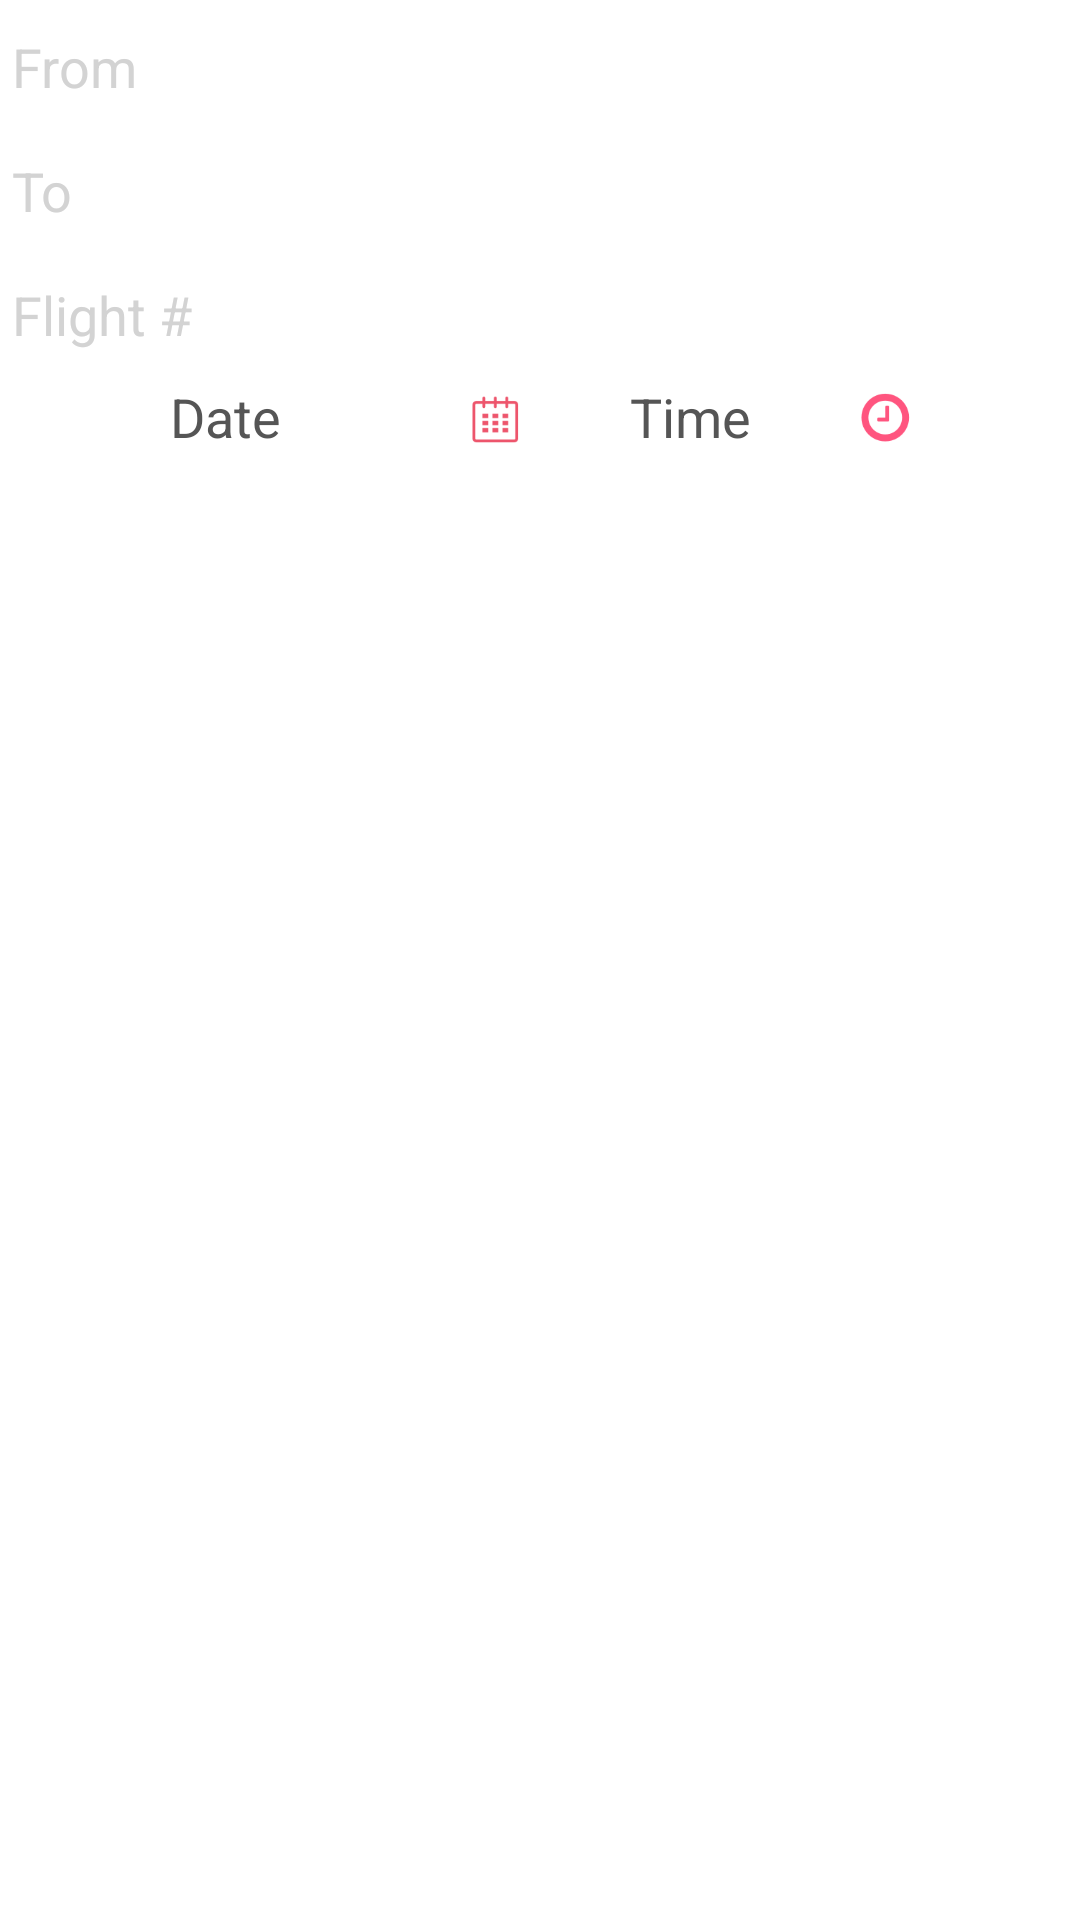

Layout XML and referenced resources for this Android screen:
<!-- AndroidManifest.xml: application theme AppTheme -->
<!-- res/layout/add_flight_layout.xml -->
<?xml version="1.0" encoding="utf-8"?>
<LinearLayout xmlns:android="http://schemas.android.com/apk/res/android"
    android:orientation="vertical" android:layout_width="wrap_content"
    android:layout_height="wrap_content"
    android:background="@color/white">


    <LinearLayout
        android:layout_width="wrap_content"
        android:layout_height="wrap_content"
        android:orientation="vertical"
        android:id="@+id/flights_linear_layout">

        <EditText
            android:layout_width="match_parent"
            android:layout_height="wrap_content"
            android:inputType="textPersonName"
            android:ems="10"
            android:hint="From"
            android:textColorHint="@color/light_gray"
            android:id="@+id/extra_from_airport_field"
            android:textColor="@color/davy_grey"
            />


        <EditText
            android:layout_width="match_parent"
            android:layout_height="wrap_content"
            android:inputType="textPersonName"
            android:ems="10"
            android:hint="To"
            android:textColorHint="@color/light_gray"
            android:id="@+id/extra_to_airport_field"
            android:textColor="@color/davy_grey"
            />


        <EditText
            android:layout_width="match_parent"
            android:layout_height="wrap_content"
            android:inputType="textPersonName"
            android:ems="10"
            android:id="@+id/extra_flight_number_filed"
            android:hint="Flight #"
            android:textColorHint="@color/light_gray"
            android:textColor="@color/davy_grey"
            />

        <LinearLayout
            android:orientation="horizontal"
            android:layout_width="match_parent"
            android:layout_height="wrap_content">

            <LinearLayout
                android:layout_width="wrap_content"
                android:layout_height="wrap_content"
                android:orientation="horizontal">

                <TextView
                    android:layout_width="150dp"
                    android:layout_height="wrap_content"
                    android:inputType="date"
                    android:ems="10"
                    android:textSize="18dp"
                    android:id="@+id/extra_date_text"
                    android:text="Date"
                    android:textAlignment="center"
                    android:textColorHint="@color/light_gray"
                    android:textColor="@color/davy_grey"
                    android:layout_gravity="center_vertical"
                    />

                <ImageButton
                    android:layout_width="30dp"
                    android:layout_height="30dp"
                    android:id="@+id/extra_flight_date_button"
                    android:background="@drawable/calendar_icon"
                    android:layout_gravity="center_vertical"/>

            </LinearLayout>


            <LinearLayout
                android:layout_width="wrap_content"
                android:layout_height="wrap_content"
                android:orientation="horizontal">

                <TextView
                    android:layout_width="100dp"
                    android:layout_height="wrap_content"
                    android:inputType="date"
                    android:ems="10"
                    android:textSize="18dp"
                    android:id="@+id/extra_time_text"
                    android:text="Time"
                    android:textAlignment="center"
                    android:textColorHint="@color/light_gray"
                    android:textColor="@color/davy_grey"
                    android:layout_gravity="center_vertical"
                    />

                <ImageButton
                    android:layout_width="30dp"
                    android:layout_height="30dp"
                    android:id="@+id/extra_flight_time_button"
                    android:background="@drawable/time_128"
                    android:layout_gravity="center_vertical"/>

            </LinearLayout>
        </LinearLayout>
    </LinearLayout>

</LinearLayout>
<!-- resources referenced by this layout -->
<resources>
  <color name="davy_grey">#555555</color>
  <color name="light_gray">#D3D3D3</color>
  <color name="white">#FFFFFF</color>
  <!-- drawable calendar_icon: png bitmap (drawable, 626 bytes) -->
  <!-- drawable time_128: png bitmap (drawable, 65859 bytes) -->
  <style name="AppTheme" parent="Theme.AppCompat.NoActionBar">
          
          <item name="colorPrimary">@color/lgs_purple</item>
          <item name="colorPrimaryDark">@color/lgs_purple</item>
          <item name="colorAccent">@color/lgs_yellow</item>
      </style>
  <color name="lgs_purple">#660066</color>
  <color name="lgs_yellow">#f6eb61</color>
</resources>
